Photos from the image-classification dataset "Classification" in the GitHub repository HM-space/MangoDataset_splitted. Its 6 classes are: Appon mango, Bire mangoes, Kagogwa mangoes, Alphonso mango, Boribo mango, honey mango.

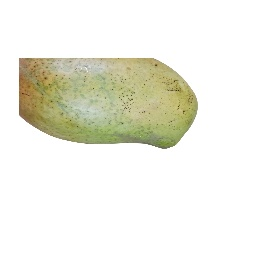
Label: Boribo mango

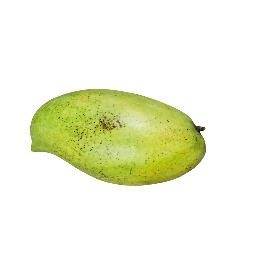
Label: Boribo mango

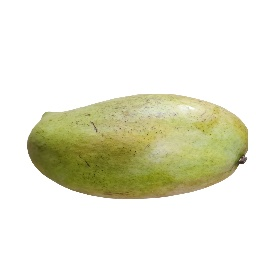
Label: Boribo mango

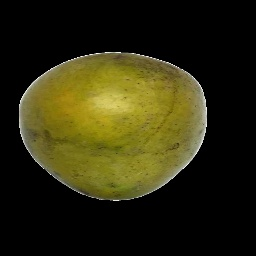
Label: honey mango

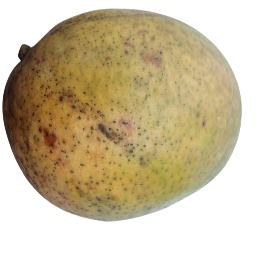
Label: Appon mango

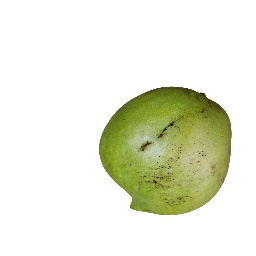
Label: Boribo mango
